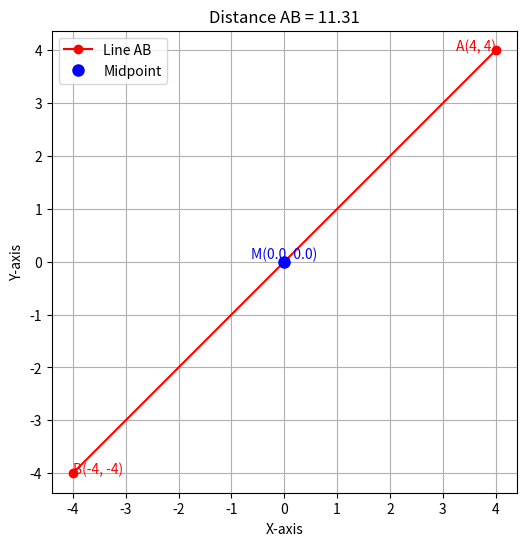

The matplotlib source for this figure: (Note: this script raises an exception after producing the figure.)

import math
import matplotlib.pyplot as plt

# Fixed values
a, b = 4, 4

# Points
A = (a, b)
B = (-a, -b)

# Midpoint
M = ((A[0] + B[0]) / 2, (A[1] + B[1]) / 2)

# Distance
d = 2 * math.sqrt(a**2 + b**2)
print(f"Distance between {A} and {B} = {d:.2f}")

# Plot
plt.figure(figsize=(6,6))
plt.plot([A[0], B[0]], [A[1], B[1]], 'ro-', label="Line AB")  # line + points
plt.plot(M[0], M[1], 'bo', markersize=8, label="Midpoint")    # midpoint

# Annotate points
plt.text(A[0], A[1], f"A{A}", fontsize=10, ha='right', color='red')
plt.text(B[0], B[1], f"B{B}", fontsize=10, ha='left', color='red')
plt.text(M[0], M[1], f"M{M}", fontsize=10, ha='center', va='bottom', color='blue')

# Labels and grid
plt.title(f"Distance AB = {d:.2f}")
plt.xlabel("X-axis")
plt.ylabel("Y-axis")
plt.legend()
plt.grid(True)
plt.axis("equal")
plt.savefig("/media/indhiresh-s/New Volume/matgeo/figs/figure1.png")
plt.show()
